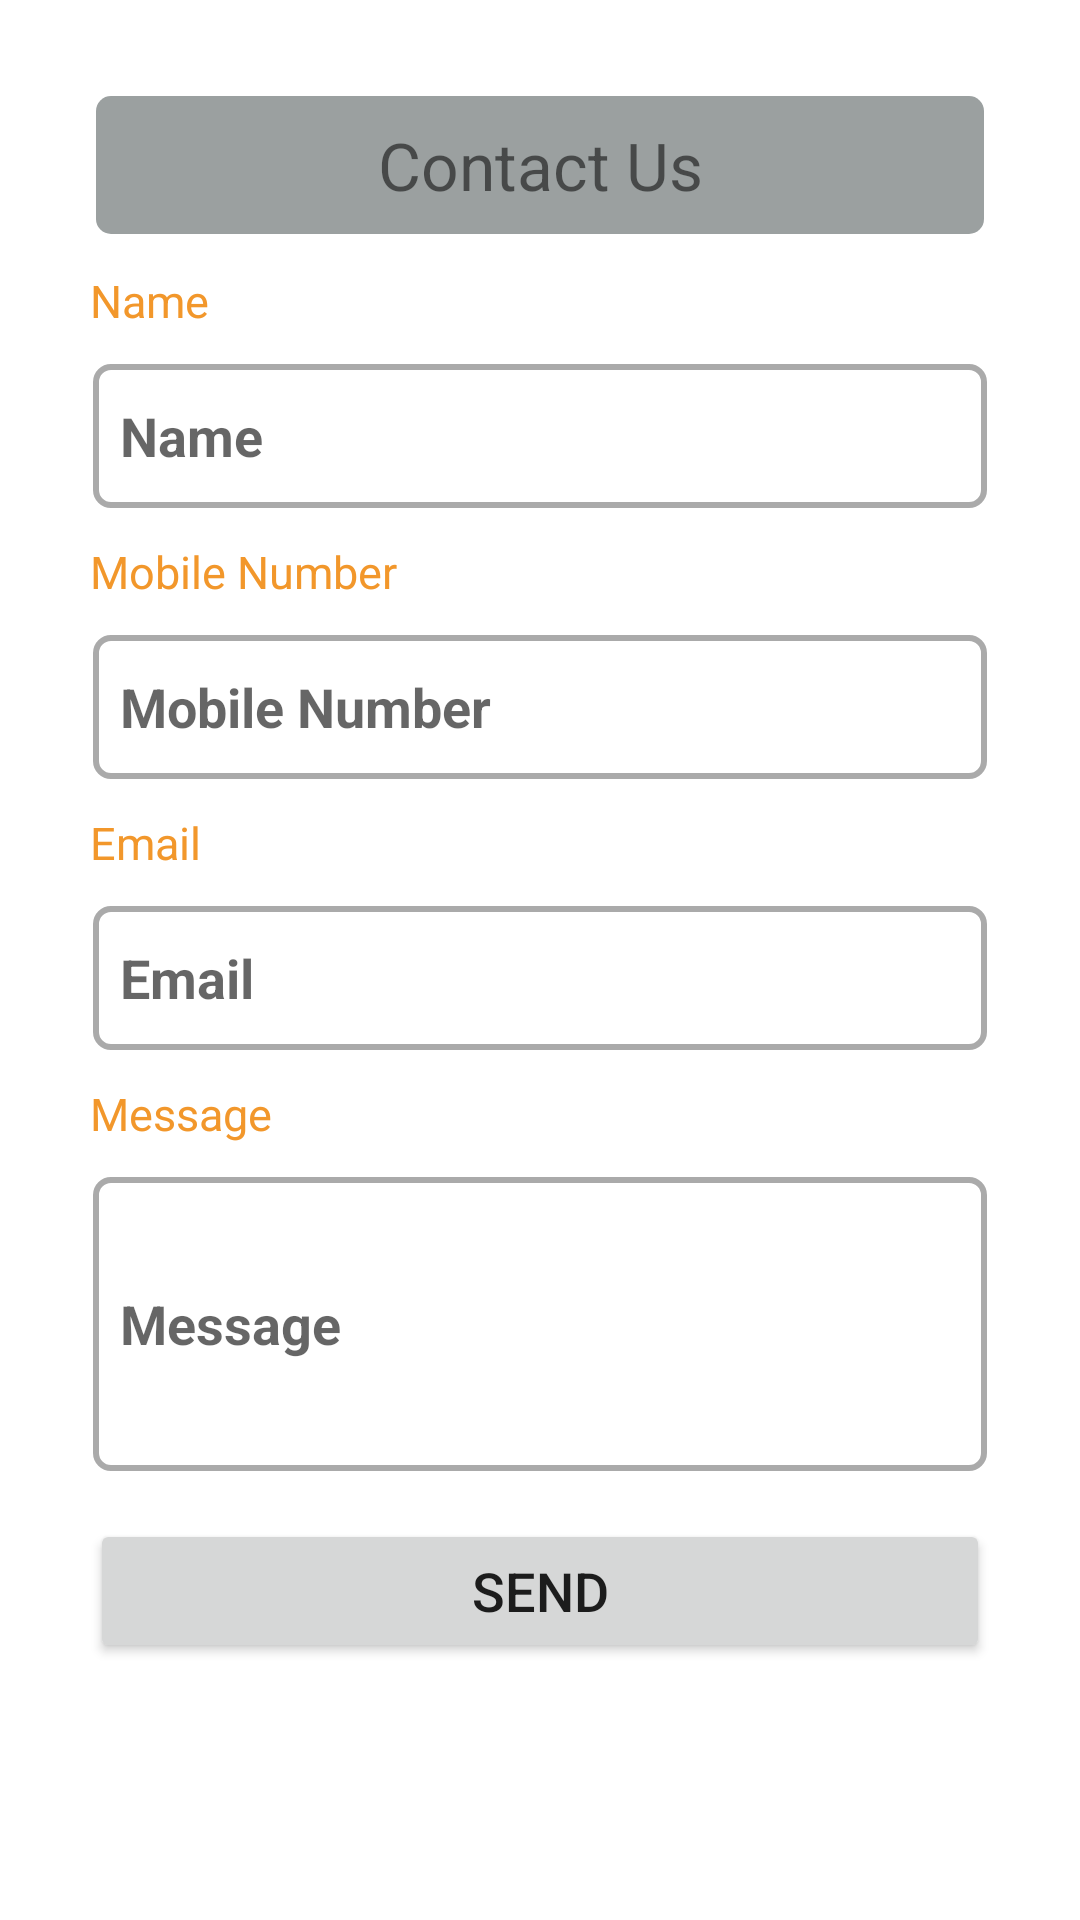

The Android layout XML behind this screen, and the referenced resources:
<!-- AndroidManifest.xml: application theme Theme.FreshFarmNew -->
<!-- res/layout/fragment_contact_us.xml -->
<?xml version="1.0" encoding="utf-8"?>
<ScrollView xmlns:android="http://schemas.android.com/apk/res/android"
    xmlns:app="http://schemas.android.com/apk/res-auto"
    xmlns:tools="http://schemas.android.com/tools"
    android:layout_width="match_parent"
    android:layout_height="match_parent"
    android:background="@drawable/border"
    tools:context=".Fragments.ContactUsFragment">

    <androidx.constraintlayout.widget.ConstraintLayout
        android:layout_width="match_parent"
        android:layout_height="match_parent">

        <TextView
            android:id="@+id/text1"
            android:layout_width="match_parent"
            android:layout_height="50sp"
            android:background="@drawable/border_textview3"
            android:gravity="center"
            android:text="Contact Us"
            android:textSize="22sp"
            app:layout_constraintTop_toTopOf="parent" />

        <TextView
            android:id="@+id/text2"
            android:layout_width="wrap_content"
            android:layout_height="wrap_content"
            android:layout_marginTop="10dp"
            android:text="Name"
            android:textColor="@color/main_color"
            android:textSize="15sp"
            app:layout_constraintLeft_toLeftOf="parent"
            app:layout_constraintTop_toBottomOf="@id/text1" />

        <EditText
            android:id="@+id/c_name"
            android:layout_width="0dp"
            android:layout_height="50sp"
            android:layout_marginTop="10sp"
            android:background="@drawable/border_edittext"
            android:hint="@string/hint_cname"
            android:inputType="text"
            android:paddingLeft="10dp"
            android:textSize="18sp"
            app:layout_constraintLeft_toLeftOf="parent"
            app:layout_constraintRight_toRightOf="parent"
            app:layout_constraintTop_toBottomOf="@id/text2" />

        <TextView
            android:id="@+id/text3"
            android:layout_width="wrap_content"
            android:layout_height="wrap_content"
            android:layout_marginTop="10dp"
            android:text="Mobile Number"
            android:textColor="@color/main_color"
            android:textSize="15sp"
            app:layout_constraintLeft_toLeftOf="parent"
            app:layout_constraintTop_toBottomOf="@id/c_name" />

        <EditText
            android:id="@+id/c_mob"
            android:layout_width="0dp"
            android:layout_height="50sp"
            android:layout_marginTop="10sp"
            android:background="@drawable/border_edittext"
            android:hint="@string/hint_cmobile"
            android:inputType="number"
            android:paddingLeft="10dp"
            android:textSize="18sp"
            app:layout_constraintLeft_toLeftOf="parent"
            app:layout_constraintRight_toRightOf="parent"
            app:layout_constraintTop_toBottomOf="@id/text3" />

        <TextView
            android:id="@+id/text4"
            android:layout_width="wrap_content"
            android:layout_height="wrap_content"
            android:layout_marginTop="10dp"
            android:text="Email"
            android:textColor="@color/main_color"
            android:textSize="15sp"
            app:layout_constraintLeft_toLeftOf="parent"
            app:layout_constraintTop_toBottomOf="@id/c_mob" />

        <EditText
            android:id="@+id/c_email"
            android:layout_width="0dp"
            android:layout_height="50sp"
            android:layout_marginTop="10sp"
            android:background="@drawable/border_edittext"
            android:hint="@string/hint_cemail"
            android:inputType="textEmailAddress"
            android:paddingLeft="10dp"
            android:textSize="18sp"
            app:layout_constraintLeft_toLeftOf="parent"
            app:layout_constraintRight_toRightOf="parent"
            app:layout_constraintTop_toBottomOf="@id/text4" />

        <TextView
            android:id="@+id/text5"
            android:layout_width="wrap_content"
            android:layout_height="wrap_content"
            android:layout_marginTop="10dp"
            android:text="Message"
            android:textColor="@color/main_color"
            android:textSize="15sp"
            app:layout_constraintLeft_toLeftOf="parent"
            app:layout_constraintTop_toBottomOf="@id/c_email" />

        <EditText
            android:id="@+id/c_message"
            android:layout_width="0dp"
            android:layout_height="100sp"
            android:layout_marginTop="10sp"
            android:background="@drawable/border_edittext"
            android:hint="@string/hint_cmessage"
            android:inputType="textMultiLine"
            android:paddingLeft="10dp"
            android:textSize="18sp"
            app:layout_constraintLeft_toLeftOf="parent"
            app:layout_constraintRight_toRightOf="parent"
            app:layout_constraintTop_toBottomOf="@id/text5" />

        <Button
            android:id="@+id/send_message"
            android:layout_width="0dp"
            android:layout_height="wrap_content"
            android:layout_marginTop="15sp"
            android:text="Send"
            android:textSize="18sp"
            app:layout_constraintLeft_toLeftOf="parent"
            app:layout_constraintRight_toRightOf="parent"
            app:layout_constraintTop_toBottomOf="@id/c_message" />
    </androidx.constraintlayout.widget.ConstraintLayout>

</ScrollView>
<!-- resources referenced by this layout -->
<resources>
  <color name="main_color">#F2972B</color>
  <!-- drawable border (drawable) -->
  <?xml version="1.0" encoding="utf-8"?>
  <layer-list xmlns:android="http://schemas.android.com/apk/res/android" >
      <item
          android:bottom="1dp"
          android:left="1dp"
          android:right="1dp"
          android:top="1dp">
          <shape android:shape="rectangle" >
              <stroke
                  android:width="1dp"
                  android:color="#FFFFFF" />
  
              <solid android:color="#00FFFFFF" />
  
              <padding android:left="30dp"
                  android:right="30dp"
                  android:top="30dp"
                  android:bottom="30dp" />
          </shape>
      </item>
  
  </layer-list>
  <!-- drawable border_edittext (drawable) -->
  <?xml version="1.0" encoding="utf-8"?>
  <layer-list xmlns:android="http://schemas.android.com/apk/res/android" >
      <item
          android:bottom="1dp"
          android:left="1dp"
          android:right="1dp"
          android:top="1dp">
          <shape android:shape="rectangle" >
              <stroke
                  android:width="2dp"
                  android:color="@android:color/darker_gray" />
  
              <solid android:color="#FFFFFF" />
              <corners android:radius="5dp" />
          </shape>
      </item>
  
  </layer-list>
  <!-- drawable border_textview3 (drawable) -->
  <?xml version="1.0" encoding="utf-8"?>
  <layer-list xmlns:android="http://schemas.android.com/apk/res/android" >
      <item
          android:bottom="1dp"
          android:left="1dp"
          android:right="1dp"
          android:top="1dp">
          <shape android:shape="rectangle" >
              <stroke
                  android:width="2dp"
                  android:color="#00000000" />
  
              <solid android:color="#9ba0a0" />
              <corners android:radius="5dp" />
          </shape>
      </item>
  
  </layer-list>
  <string name="hint_cemail"><b>Email</b></string>
  <string name="hint_cmessage"><b>Message</b></string>
  <string name="hint_cmobile"><b>Mobile Number</b></string>
  <string name="hint_cname"><b>Name</b></string>
  <style name="Theme.FreshFarmNew" parent="Theme.MaterialComponents.DayNight.NoActionBar">
          
          <item name="colorPrimary">@color/main_color</item>
          <item name="colorPrimaryVariant">@color/purple_700</item>
          <item name="colorOnPrimary">@color/white</item>
          
          <item name="colorSecondary">@color/main_color</item>
          <item name="colorSecondaryVariant">@color/teal_700</item>
          <item name="colorOnSecondary">@color/black</item>
          
          <item name="android:statusBarColor" tools:targetApi="l">?attr/colorOnBackground</item>
          
  
          <item name="android:colorControlNormal">@color/main_color</item>
      </style>
  <color name="purple_700">#FF3700B3</color>
  <color name="white">#FFFFFFFF</color>
  <color name="teal_700">#FF018786</color>
  <color name="black">#FF000000</color>
</resources>
